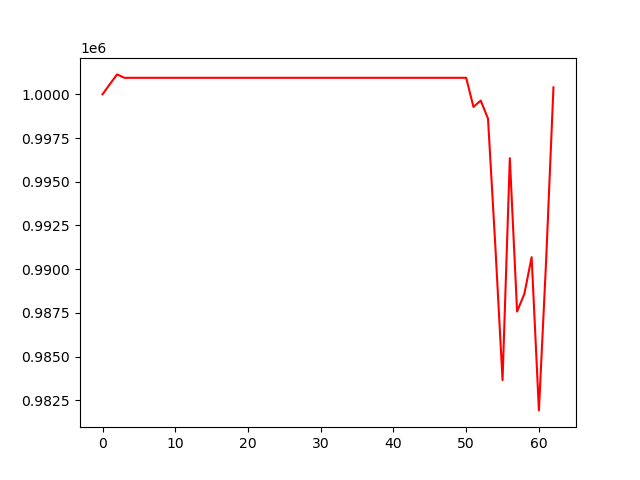

Values plotted in this chart, from the file beside it:
, 0
0, 1000000
1, 1000578
2, 1001138
3, 1000943
4, 1000943
5, 1000943
6, 1000943
7, 1000943
8, 1000943
9, 1000943
10, 1000943
11, 1000943
12, 1000943
13, 1000943
14, 1000943
15, 1000943
16, 1000943
17, 1000943
18, 1000943
19, 1000943
20, 1000943
21, 1000943
22, 1000943
23, 1000943
24, 1000943
25, 1000943
26, 1000943
27, 1000943
28, 1000943
29, 1000943
30, 1000943
31, 1000943
32, 1000943
33, 1000943
34, 1000943
35, 1000943
36, 1000943
37, 1000943
38, 1000943
39, 1000943
40, 1000943
41, 1000943
42, 1000943
43, 1000943
44, 1000943
45, 1000943
46, 1000943
47, 1000943
48, 1000943
49, 1000943
50, 1000943
51, 999279
52, 999642
53, 998609
54, 991382
55, 983660
56, 996349
57, 987580
58, 988595
59, 990689
... 3 more rows
